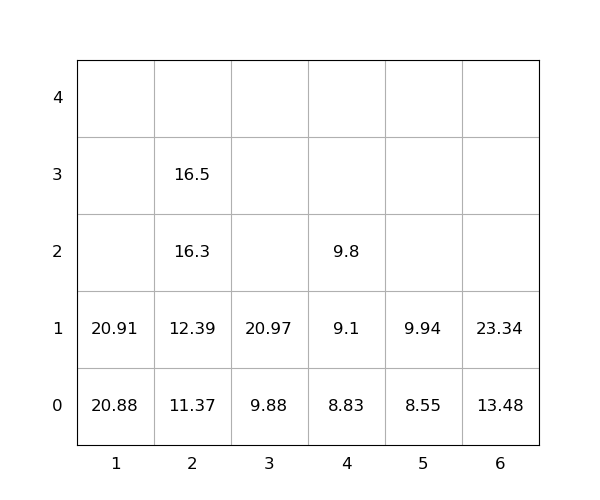

Data behind this chart, as committed beside it:
idx, loc_x, loc_y, loc_z, weight, seq, emerg, reloc, size(ft)
1, 3, 0, 0, 9.88, 0, 0, 0, 20
2, 3, 0, 1, 20.97, 0, 0, 0, 20
3, 4, 0, 0, 8.83, 0, 0, 0, 20
4, 6, 0, 0, 13.48, 0, 0, 0, 20
5, 2, 0, 0, 11.37, 0, 0, 0, 20
6, 2, 0, 1, 12.39, 0, 0, 0, 20
7, 1, 0, 0, 20.88, 0, 0, 0, 20
8, 4, 0, 1, 9.1, 1, 0, 0, 20
9, 4, 0, 2, 9.8, 2, 0, 0, 20
10, 5, 0, 0, 8.55, 3, 0, 0, 20
11, 6, 0, 1, 23.34, 4, 0, 0, 20
12, 1, 0, 1, 20.91, 5, 0, 0, 20
13, 2, 0, 2, 16.3, 6, 0, 0, 20
14, 2, 0, 3, 16.5, 7, 0, 0, 20
15, 5, 0, 1, 9.94, 8, 0, 0, 20
